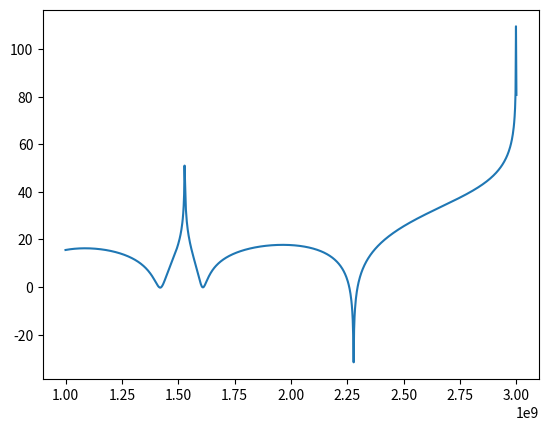

Python code for this plot:
import numpy as np
import matplotlib.pyplot as plt

def calc_enclosure_se(freq, a, b, d, p, l, w, t):

    Z0 = 120.0 * np.pi
    c = 2.99792458e8
    v0 = complex(1.0, 0.0)

    m = 1

    we = w - (5 * t) / (4 * np.pi) * (1 + np.log((4 * np.pi * w) / t))
    ke = we / b

    K = np.pi * (np.log(
        2 * (1 + (1 - ke**2)**0.25) / (1 - (1 - ke**2)**0.25)
    ))**(-1)
    Z0s = 120.0 * np.pi * K

    SE = np.zeros(len(freq))

    for i, f in enumerate(freq):
        lamb = c / f
        k0 = 2 * np.pi / lamb

        Zap = 0.5 * (l / a) * 1j * Z0s * np.tan(k0 * l / 2)
        v1 = v0 * Zap / (Z0 + Zap)
        Z1 = Z0 * Zap / (Z0 + Zap)

        vpp = 0.0 + 0j

        for M in range(1, m + 1):
            N = 0
            arg = 1 - (M * lamb / (2 * a))**2 - (N * lamb / (2 * b))**2

            if arg <= 0:
                continue

            sqrt_arg = np.sqrt(arg + 0j)
            Zg = Z0 / sqrt_arg
            kg = k0 * sqrt_arg

            v2 = v1 / (np.cos(kg * p) + 1j * (Z1 / Zg) * np.sin(kg * p))
            Z2 = (Z1 + 1j * Zg * np.tan(kg * p)) / (1 + 1j * (Z1 / Zg) * np.tan(kg * p))
            Z3 = 1j * Zg * np.tan(kg * (d - p))

            vp = v2 * Z3 / (Z2 + Z3)
            vpp += vp

        if abs(vpp) > 0:
            SE[i] = -20 * np.log10(abs(2 * vpp / v0))
        else:
            SE[i] = 200.0

    return SE


a = 0.5
b = 0.3
d = 0.2
l = 0.1
w = 0.05
t = 0.01
p = 0.1
arr = np.array([[300], [60], [80], [90], [90], [60], [70]])
freq = np.linspace(1e+9, 3e+9, 1001)
SE = calc_enclosure_se(freq, a, b, d, p, l, w, t)
print(SE)
plt.plot(freq, SE,)
plt.show()
